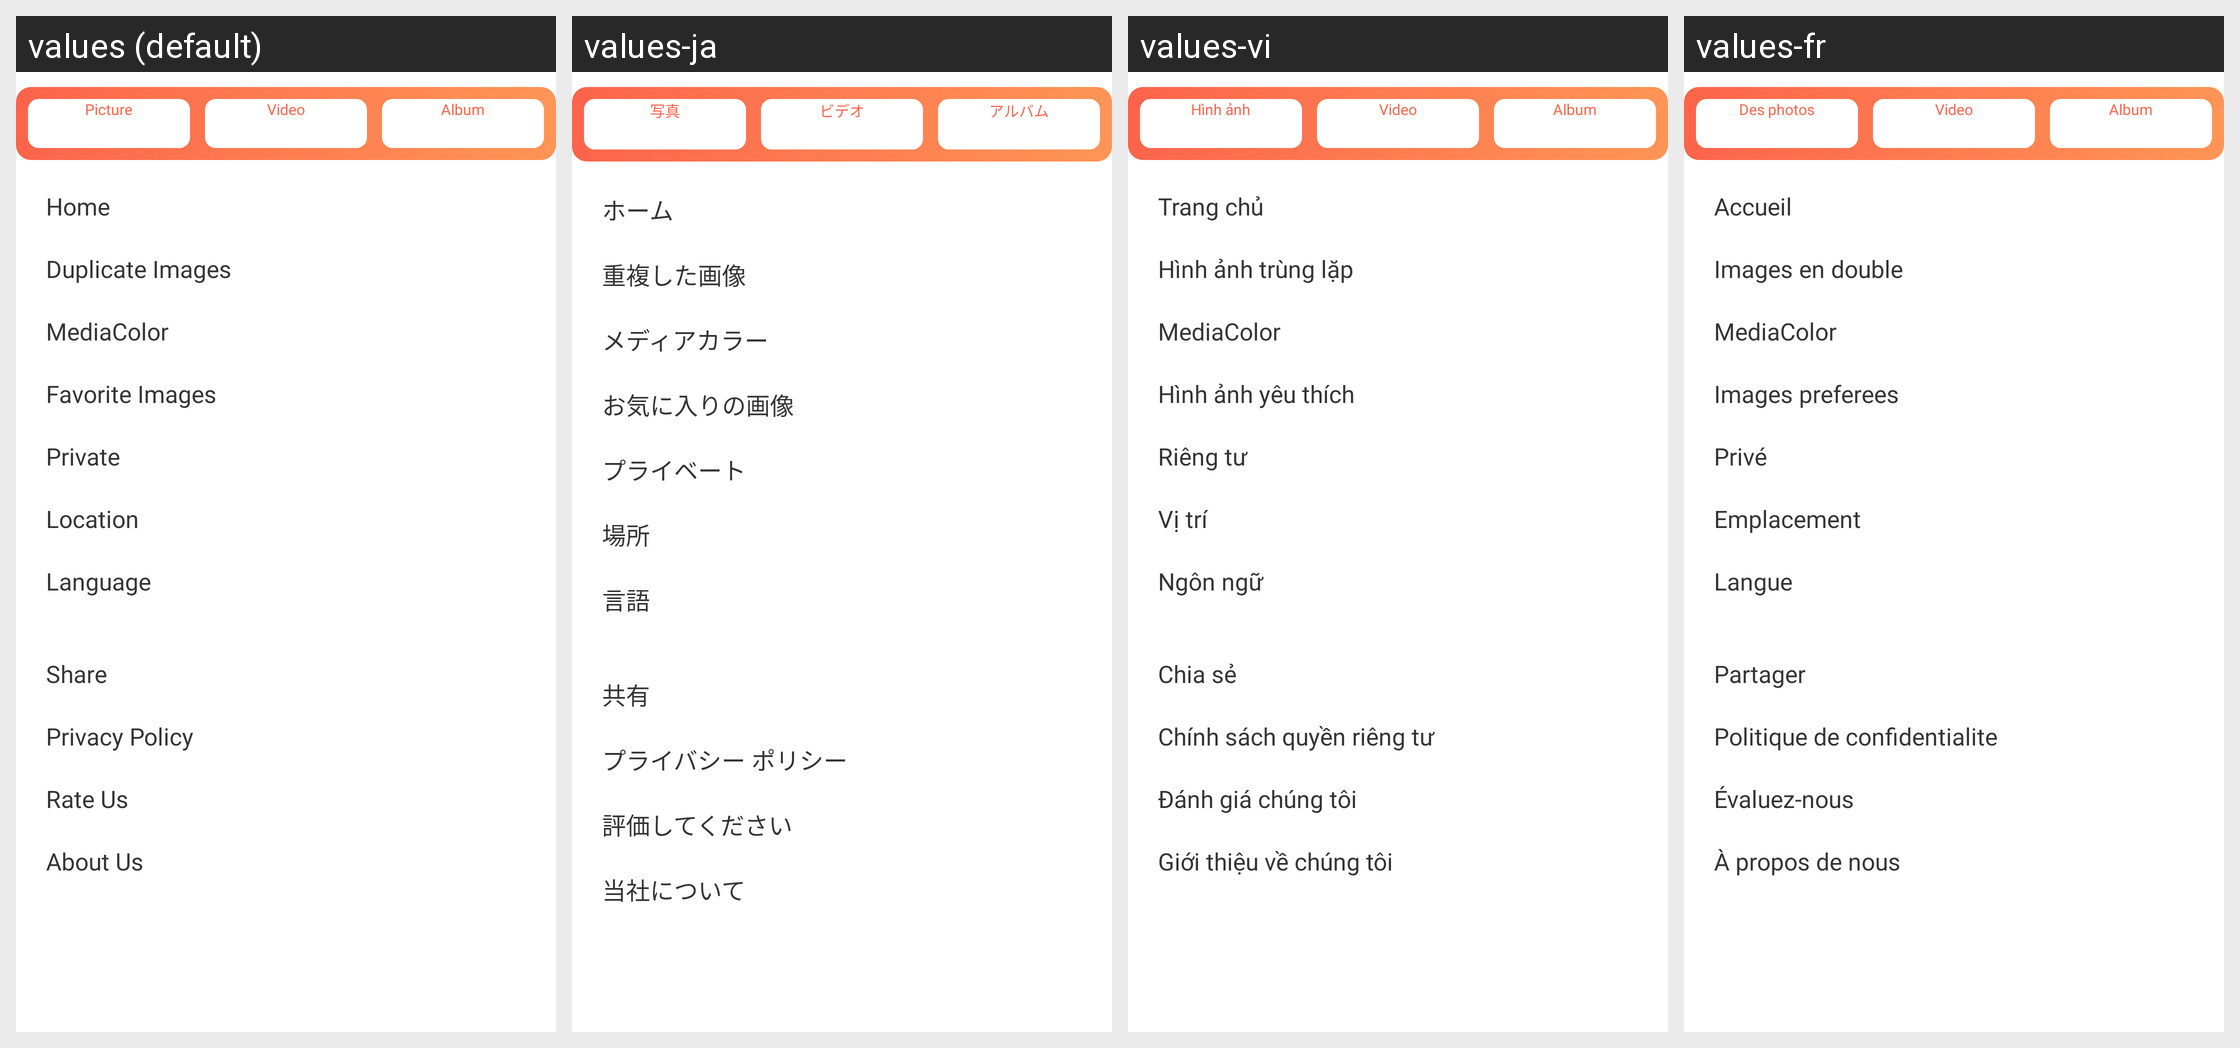

The same Android screen rendered under several of its app's locales, left to right. List the strings drawn on it with the default value and each locale's translation.
Android screen res/layout/header_drawer.xml rendered under 4 locales, left to right: values (default), values-ja, values-vi, values-fr. Device: Nexus 5 (rendered at 1080×1920; each locale shown at half size, 540×960, under a caption strip naming it); theme AppTheme_White.
Other locales in the repository, not shown: values-ar, values-bn-rIN, values-de, values-es, values-hi.
Strings drawn on this screen, with the default value and each locale's value (text and hints the layout hard-codes, and strings that could not be matched under every locale, appear in the picture but are not listed):

Pictures
  values: Picture
  values-ja: 写真
  values-vi: Hình ảnh
  values-fr: Des photos

Videos
  values: Video
  values-ja: ビデオ
  values-vi: Video
  values-fr: Video

Album
  values: Album
  values-ja: アルバム
  values-vi: Album
  values-fr: Album

home
  values: Home
  values-ja: ホーム
  values-vi: Trang chủ
  values-fr: Accueil

duplicate_images
  values: Duplicate Images
  values-ja: 重複した画像
  values-vi: Hình ảnh trùng lặp
  values-fr: Images en double

mediacolor
  values: MediaColor
  values-ja: メディアカラー
  values-vi: MediaColor
  values-fr: MediaColor

favorite_images
  values: Favorite Images
  values-ja: お気に入りの画像
  values-vi: Hình ảnh yêu thích
  values-fr: Images preferees

privateee
  values: Private
  values-ja: プライベート
  values-vi: Riêng tư
  values-fr: Privé

location
  values: Location
  values-ja: 場所
  values-vi: Vị trí
  values-fr: Emplacement

language
  values: Language
  values-ja: 言語
  values-vi: Ngôn ngữ
  values-fr: Langue

share_with
  values: Share
  values-ja: 共有
  values-vi: Chia sẻ
  values-fr: Partager

privacy_policy
  values: Privacy Policy
  values-ja: プライバシー ポリシー
  values-vi: Chính sách quyền riêng tư
  values-fr: Politique de confidentialite

rate_us
  values: Rate Us
  values-ja: 評価してください
  values-vi: Đánh giá chúng tôi
  values-fr: Évaluez-nous

about_us
  values: About Us
  values-ja: 当社について
  values-vi: Giới thiệu về chúng tôi
  values-fr: À propos de nous
